Dataset: coffee_dataset (GitHub, jujup1t3r/CoFFee). Classes: broken, defect damage, dry cherry, floater, foreign matter, full black, full sour, fungus damage, good, husk, immature, parchment, partial black, partial sour, severe insect damage, shell, slight insect damage, withered.

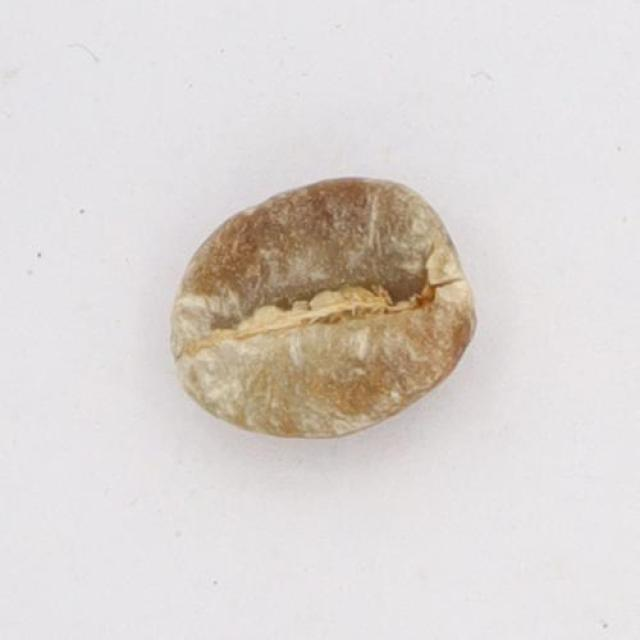
Label: partial sour

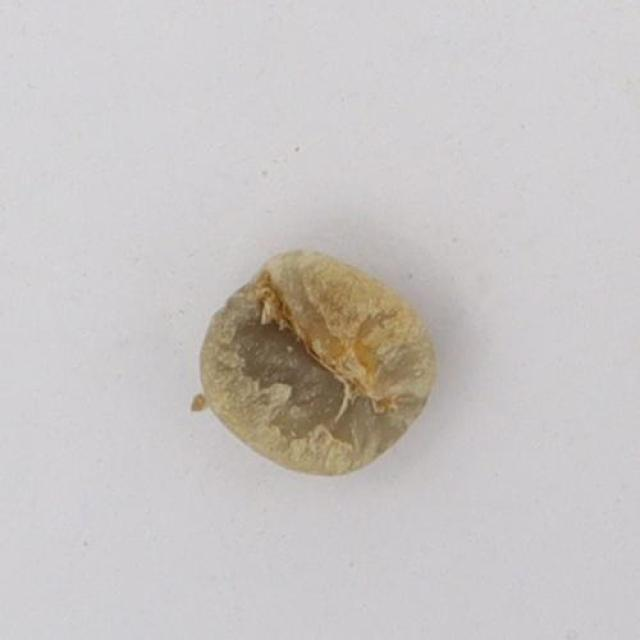
Label: immature

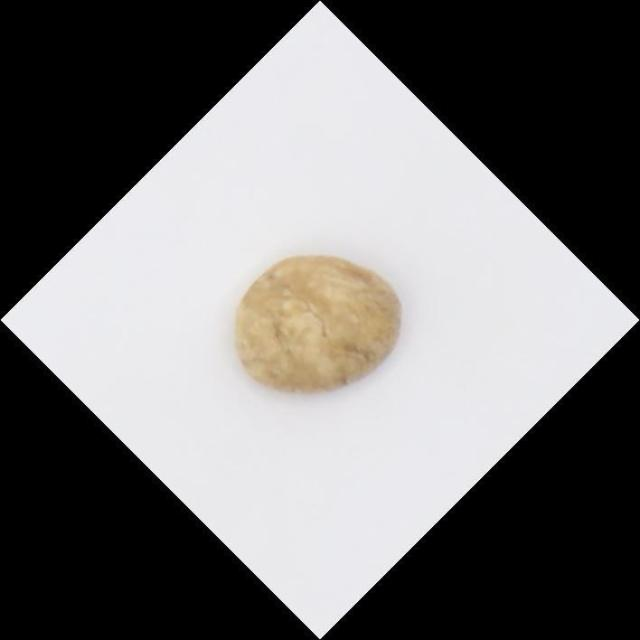
Label: defect damage

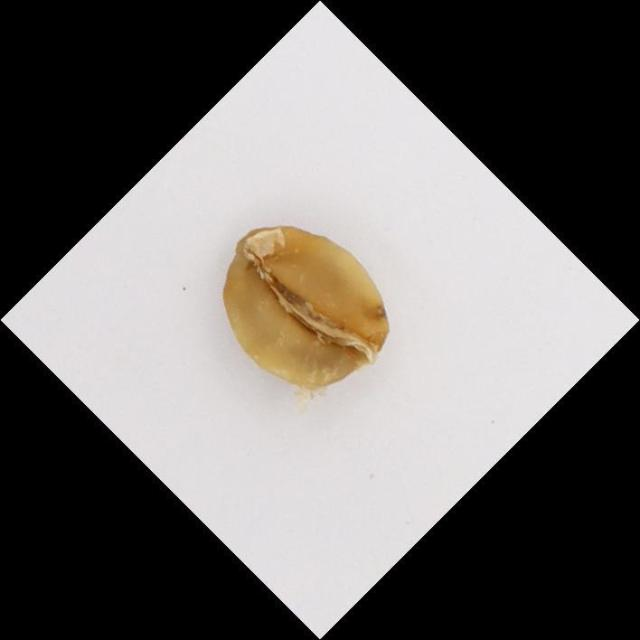
Label: full sour

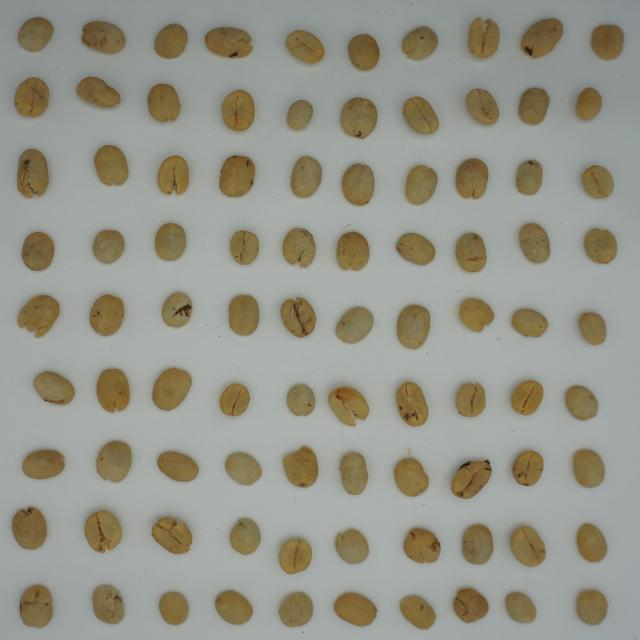
Label: parchment

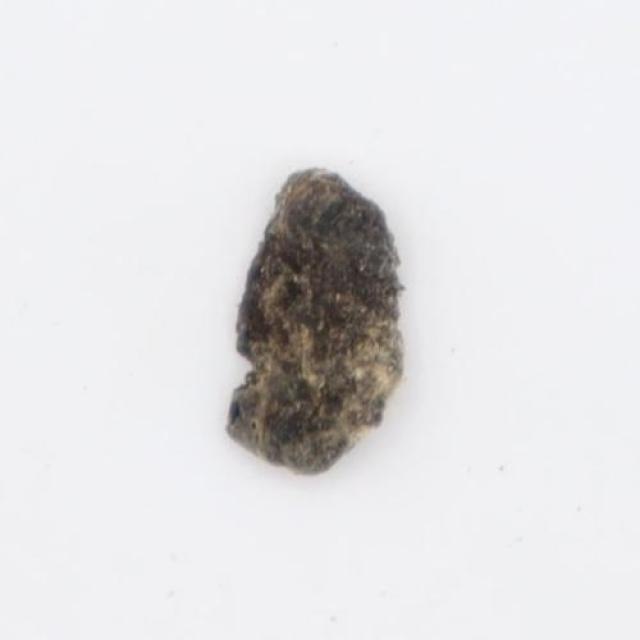
Label: fungus damage
